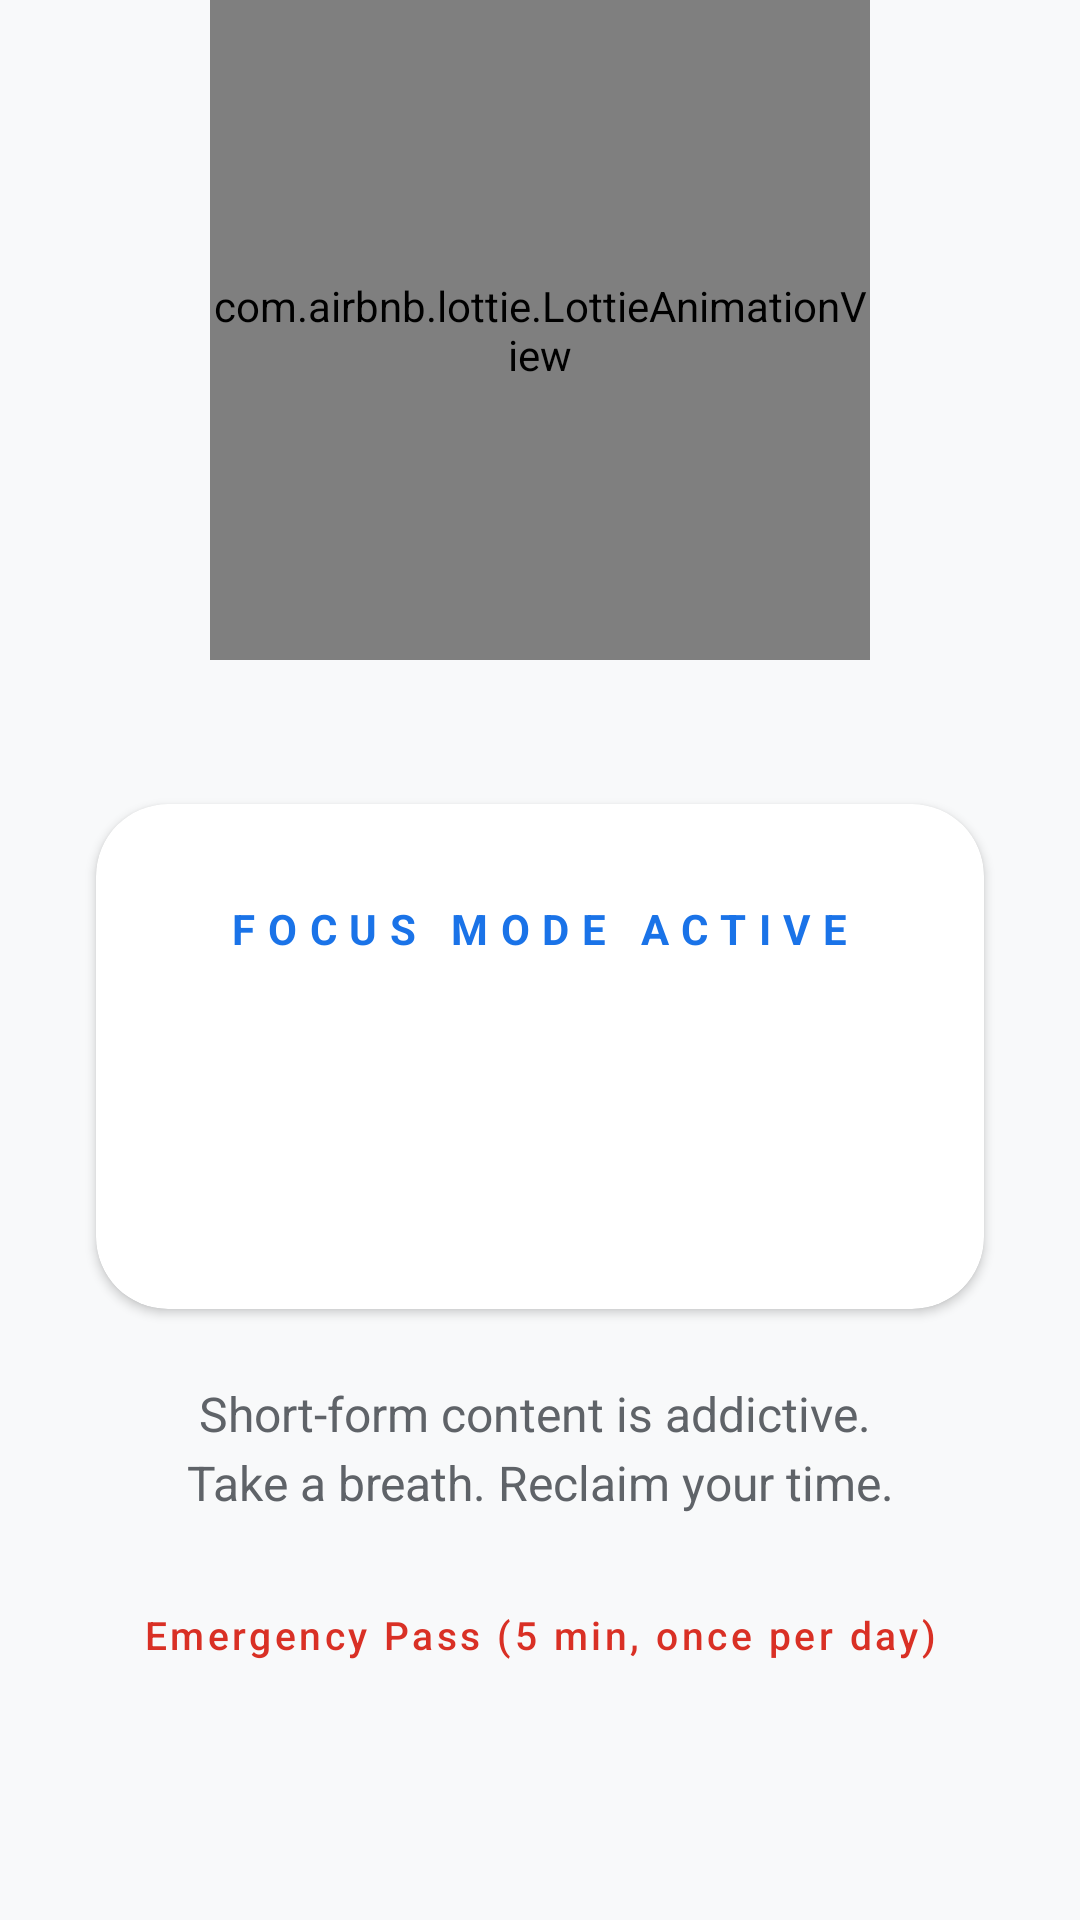

The Android layout XML behind this screen, and the referenced resources:
<!-- AndroidManifest.xml: activity theme Theme.ScrollGuard.Block -->
<!-- res/layout/activity_block.xml -->
<?xml version="1.0" encoding="utf-8"?>
<androidx.core.widget.NestedScrollView xmlns:android="http://schemas.android.com/apk/res/android"
    xmlns:app="http://schemas.android.com/apk/res-auto"
    xmlns:tools="http://schemas.android.com/tools"
    android:layout_width="match_parent"
    android:layout_height="match_parent"
    android:fillViewport="true">

<androidx.constraintlayout.widget.ConstraintLayout
    android:layout_width="match_parent"
    android:layout_height="wrap_content">

    
    <ProgressBar
        android:id="@+id/progressTimer"
        style="?android:attr/progressBarStyleHorizontal"
        android:layout_width="280dp"
        android:layout_height="280dp"
        android:indeterminate="false"
        android:max="100"
        android:progress="65"
        android:progressDrawable="@drawable/circular_progress_bar"
        app:layout_constraintBottom_toBottomOf="@+id/lottieWarning"
        app:layout_constraintEnd_toEndOf="@+id/lottieWarning"
        app:layout_constraintStart_toStartOf="@+id/lottieWarning"
        app:layout_constraintTop_toTopOf="@+id/lottieWarning" />

    <com.airbnb.lottie.LottieAnimationView
        android:id="@+id/lottieWarning"
        android:layout_width="220dp"
        android:layout_height="220dp"
        app:lottie_rawRes="@raw/lottie_warning"
        app:lottie_autoPlay="true"
        app:lottie_loop="true"
        app:layout_constraintTop_toTopOf="parent"
        app:layout_constraintBottom_toTopOf="@id/cardTimer"
        app:layout_constraintStart_toStartOf="parent"
        app:layout_constraintEnd_toEndOf="parent"
        app:layout_constraintVertical_chainStyle="packed" />

    <androidx.cardview.widget.CardView
        android:id="@+id/cardTimer"
        android:layout_width="match_parent"
        android:layout_height="wrap_content"
        android:layout_marginHorizontal="32dp"
        android:layout_marginTop="48dp"
        app:cardCornerRadius="24dp"
        app:cardElevation="2dp"
        app:cardBackgroundColor="@color/bg_surface"
        app:layout_constraintTop_toBottomOf="@id/lottieWarning"
        app:layout_constraintBottom_toTopOf="@id/tvSubMessage">

        <LinearLayout
            android:layout_width="match_parent"
            android:layout_height="wrap_content"
            android:orientation="vertical"
            android:padding="32dp"
            android:gravity="center">

            <TextView
                android:id="@+id/tvMessage"
                android:layout_width="wrap_content"
                android:layout_height="wrap_content"
                android:text="@string/focus_mode_active"
                android:textColor="@color/primary"
                android:textSize="14sp"
                android:textStyle="bold"
                android:letterSpacing="0.3" />

            <TextView
                android:id="@+id/tvTimer"
                android:layout_width="wrap_content"
                android:layout_height="wrap_content"
                android:textColor="@color/text_primary"
                android:textSize="64sp"
                android:textStyle="bold"
                android:fontFamily="sans-serif-condensed-light"
                tools:text="14:59" />
        </LinearLayout>
    </androidx.cardview.widget.CardView>

    <TextView
        android:id="@+id/tvSubMessage"
        android:layout_width="0dp"
        android:layout_height="wrap_content"
        android:text="@string/short_form_addictive"
        android:textColor="@color/text_secondary"
        android:textSize="16sp"
        android:gravity="center"
        android:lineSpacingExtra="4dp"
        android:layout_marginTop="24dp"
        android:layout_marginHorizontal="48dp"
        app:layout_constraintTop_toBottomOf="@id/cardTimer"
        app:layout_constraintStart_toStartOf="parent"
        app:layout_constraintEnd_toEndOf="parent" />

    
    <com.google.android.material.button.MaterialButton
        android:id="@+id/btnEmergencyPass"
        style="@style/Widget.MaterialComponents.Button.TextButton"
        android:layout_width="wrap_content"
        android:layout_height="wrap_content"
        android:text="@string/emergency_pass_btn"
        android:textColor="@color/error"
        android:textAllCaps="false"
        android:textSize="13sp"
        android:layout_marginTop="16dp"
        app:layout_constraintTop_toBottomOf="@id/tvSubMessage"
        app:layout_constraintStart_toStartOf="parent"
        app:layout_constraintEnd_toEndOf="parent" />

    
    <com.google.android.material.button.MaterialButton
        android:id="@+id/btnRequestTime"
        style="@style/ScrollGuard.Button"
        android:layout_width="wrap_content"
        android:layout_height="wrap_content"
        android:text="@string/ask_extra_time_btn"
        android:textColor="@color/white"
        android:textAllCaps="false"
        android:textSize="14sp"
        android:layout_marginTop="16dp"
        android:visibility="gone"
        app:layout_constraintTop_toBottomOf="@id/tvSubMessage"
        app:layout_constraintStart_toStartOf="parent"
        app:layout_constraintEnd_toEndOf="parent" />

    
    <TextView
        android:id="@+id/tvOverrideStatus"
        android:layout_width="0dp"
        android:layout_height="wrap_content"
        android:textColor="@color/primary"
        android:textSize="14sp"
        android:gravity="center"
        android:layout_marginTop="12dp"
        android:layout_marginHorizontal="32dp"
        android:visibility="gone"
        app:layout_constraintTop_toBottomOf="@id/btnRequestTime"
        app:layout_constraintStart_toStartOf="parent"
        app:layout_constraintEnd_toEndOf="parent" />

</androidx.constraintlayout.widget.ConstraintLayout>
</androidx.core.widget.NestedScrollView>
<!-- resources referenced by this layout -->
<resources>
  <color name="bg_surface">#FFFFFF</color>
  <color name="error">#D93025</color>
  <color name="primary">#1A73E8</color>
  <color name="text_primary">#202124</color>
  <color name="text_secondary">#5F6368</color>
  <color name="white">#FFFFFF</color>
  <!-- drawable circular_progress_bar (drawable) -->
  <?xml version="1.0" encoding="utf-8"?>
  <layer-list xmlns:android="http://schemas.android.com/apk/res/android">
      <item>
          <shape
              android:shape="ring"
              android:thickness="8dp"
              android:useLevel="false">
              <solid android:color="#1AFFFFFF" />
          </shape>
      </item>
      <item>
          <rotate
              android:fromDegrees="270"
              android:toDegrees="270">
              <shape
                  android:shape="ring"
                  android:thickness="8dp"
                  android:useLevel="true">
                  <solid android:color="@color/primary" />
              </shape>
          </rotate>
      </item>
  </layer-list>
  <string name="ask_extra_time_btn">Ask for +10 Minutes</string>
  <string name="emergency_pass_btn">Emergency Pass (5 min, once per day)</string>
  <string name="focus_mode_active">FOCUS MODE ACTIVE</string>
  <string name="short_form_addictive">Short-form content is addictive. \nTake a breath. Reclaim your time.</string>
  <style name="ScrollGuard.Button" parent="Widget.MaterialComponents.Button">
          <item name="android:insetTop">0dp</item>
          <item name="android:insetBottom">0dp</item>
          <item name="cornerRadius">12dp</item>
          <item name="android:textStyle">bold</item>
          <item name="android:textAllCaps">false</item>
      </style>
  <style name="Theme.ScrollGuard.Block" parent="Theme.ScrollGuard">
          <item name="android:windowBackground">@color/bg_dark</item>
          <item name="android:windowTranslucentStatus">false</item>
          <item name="android:windowTranslucentNavigation">false</item>
      </style>
  <style name="Theme.ScrollGuard" parent="Theme.MaterialComponents.Light.NoActionBar">
          
          <item name="colorPrimary">@color/primary</item>
          <item name="colorPrimaryVariant">@color/primary_variant</item>
          <item name="colorOnPrimary">@color/white</item>
          
          <item name="colorSecondary">@color/secondary</item>
          <item name="colorSecondaryVariant">@color/secondary</item>
          <item name="colorOnSecondary">@color/primary</item>
  
          
          <item name="android:windowBackground">@color/bg_dark</item>
          <item name="android:statusBarColor">@color/bg_dark</item>
          <item name="android:windowLightStatusBar">true</item>
          <item name="android:navigationBarColor">@color/bg_dark</item>
      </style>
  <color name="bg_dark">#F8F9FA</color>
  <color name="primary_variant">#1557B0</color>
  <color name="secondary">#E8F0FE</color>
</resources>
